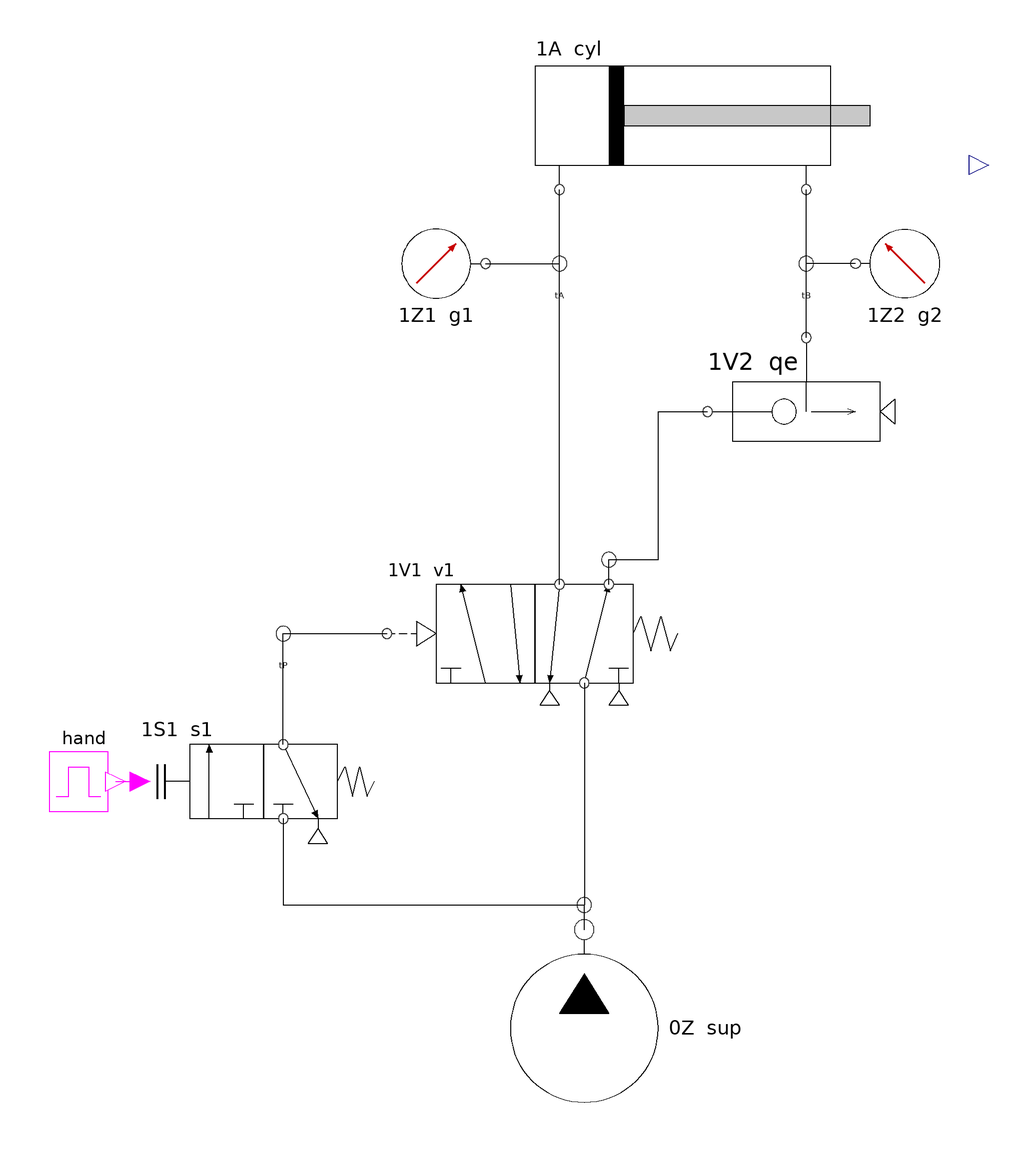

This picture is the connection diagram that the Modelica source below describes through its graphical annotations.

model L07_QuickExhaust "L07 A quick-exhaust valve lets the rod side's air out at the cylinder"
      Actuators.DoubleActingCylinder cyl(tag = "1A") annotation(Placement(transformation(extent = {{-60, 160}, {140, 220}})));
      Sensors.PressureGauge g1(tag = "1Z1") annotation(Placement(transformation(extent = {{-100, 110}, {-60, 150}})));
      Sensors.PressureGauge g2(tag = "1Z2") annotation(Placement(transformation(extent = {{130, 110}, {90, 150}})));
      Sources.Tube tA(L = 0.5) annotation(Placement(transformation(extent = {{-40, 120}, {-20, 140}})));
      Sources.Tube tB(L = 0.3) annotation(Placement(transformation(extent = {{60, 120}, {80, 140}})));
      Valves.QuickExhaust qe(tag = "1V2") annotation(Placement(transformation(extent = {{30, 50}, {110, 100}})));
      Sources.Tube tR(L = 0.2) annotation(Placement(transformation(extent = {{-20, 0}, {0, 20}})));
      Valves.PilotValve52 v1(tag = "1V1") annotation(Placement(transformation(extent = {{-100, -50}, {20, 10}})));
      Sources.Tube tP(L = 1.0) annotation(Placement(transformation(extent = {{-152, -30}, {-132, -10}})));
      Valves.PushButtonValve32 s1(tag = "1S1") annotation(Placement(transformation(extent = {{-200, -105}, {-100, -55}})));
      Signals.Schedule hand(t_on = {1}, t_off = {3}) "the operator's hand" annotation(Placement(transformation(extent = {{-240, -95}, {-210, -65}})));
      Sources.Tube tS(L = 1.0) annotation(Placement(transformation(extent = {{-30, -140}, {-10, -120}})));
      Sources.PressureSupply sup(tag = "0Z") annotation(Placement(transformation(extent = {{-60, -220}, {20, -140}})));
    equation
      connect(hand.y, s1.pressed) annotation(Line(points = {{-210, -80}, {-200, -80}}, color = {255, 0, 255}));
      connect(sup.port, tS.port) annotation(Line(points = {{-20, -140}, {-20, -130}}));
      connect(v1.p1, tS.port) annotation(Line(points = {{-20, -40}, {-20, -130}}));
      connect(s1.p1, tS.port) annotation(Line(points = {{-142, -95}, {-142, -130}, {-20, -130}}));
      connect(s1.p2, tP.port) annotation(Line(points = {{-142, -65}, {-142, -20}}));
      connect(tP.port, v1.p14) annotation(Line(points = {{-142, -20}, {-100, -20}}));
      connect(v1.p4, tA.port) annotation(Line(points = {{-30, 0}, {-30, 130}}));
      connect(v1.p2, tR.port) annotation(Line(points = {{-10, 0}, {-10, 10}}));
      connect(tR.port, qe.p1) annotation(Line(points = {{-10, 10}, {10, 10}, {10, 70}, {30, 70}}));
      connect(qe.p2, tB.port) annotation(Line(points = {{70, 100}, {70, 130}}));
      connect(tA.port, cyl.A) annotation(Line(points = {{-30, 130}, {-30, 160}}));
      connect(tB.port, cyl.B) annotation(Line(points = {{70, 130}, {70, 160}}));
      connect(g1.port, tA.port) annotation(Line(points = {{-60, 130}, {-30, 130}}));
      connect(g2.port, tB.port) annotation(Line(points = {{90, 130}, {70, 130}}));
      annotation(Diagram(coordinateSystem(extent = {{-250, -230}, {160, 240}})),
        experiment(StartTime = 0, StopTime = 5, Tolerance = 1e-6, Interval = 0.001),
        Documentation(info = "<html>
<h3>What you learn</h3>
<p>Extending, the rod side's air must leave before the piston can move. Normally it travels back
through the tube and the directional valve's exhaust. A quick-exhaust valve at the cylinder opens
its own exhaust (the triangle turns blue) as soon as the line pressure drops below the cylinder's:
the air leaves where it is, the back-pressure collapses, the piston is faster.</p>
<h3>Try this</h3>
<ul><li>Compare with L03, the same circuit without the quick-exhaust valve (same tube lengths): plot
<code>cyl.x</code> and <code>cyl.pB</code> of both and compare the extension time and the rod-side pressure during the stroke.</li>
<li>Lengthen the rod-side line, <code>tR.L = 5</code>: the quick exhaust matters more the longer the line.</li></ul>
</html>"));
    end L07_QuickExhaust;